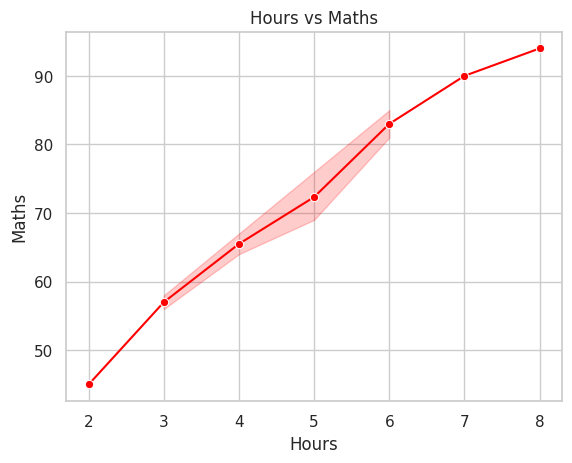
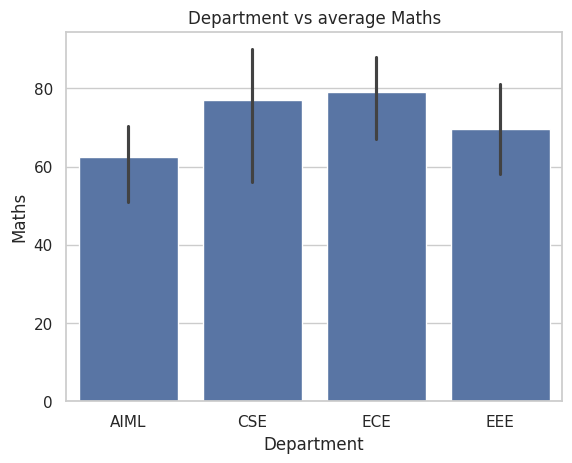
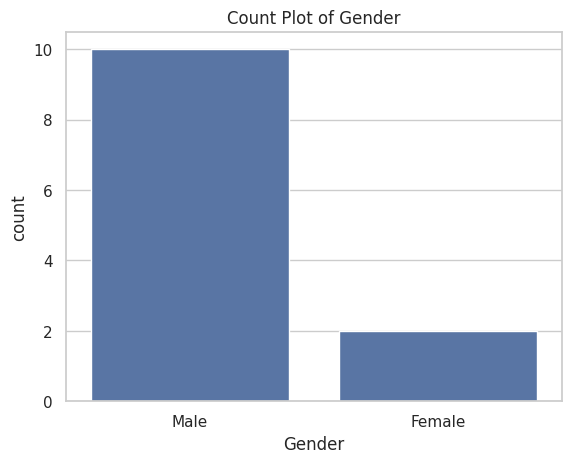
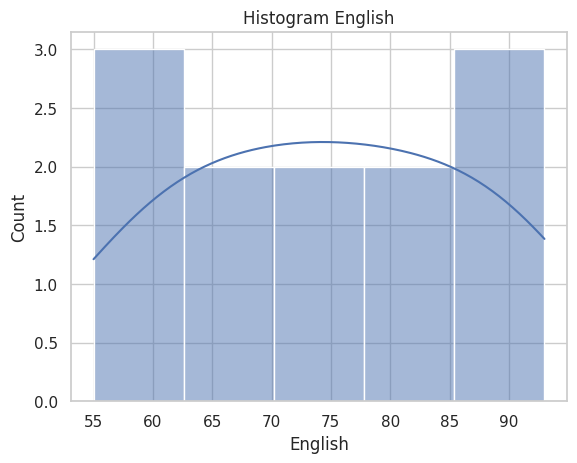
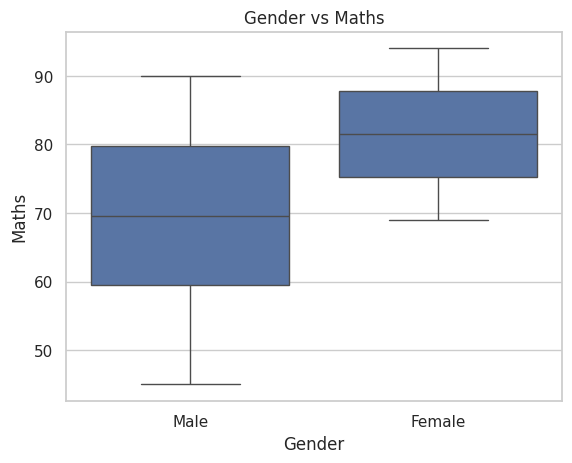
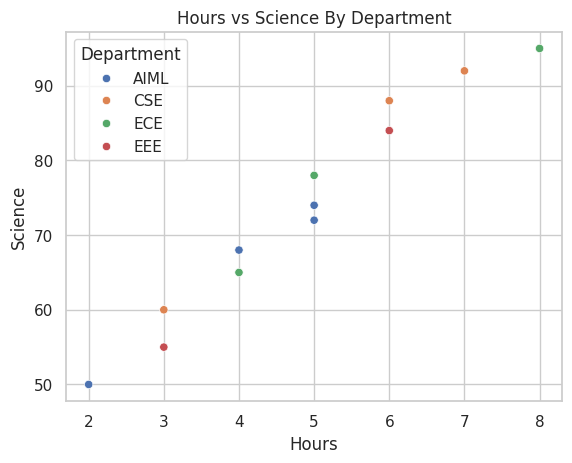
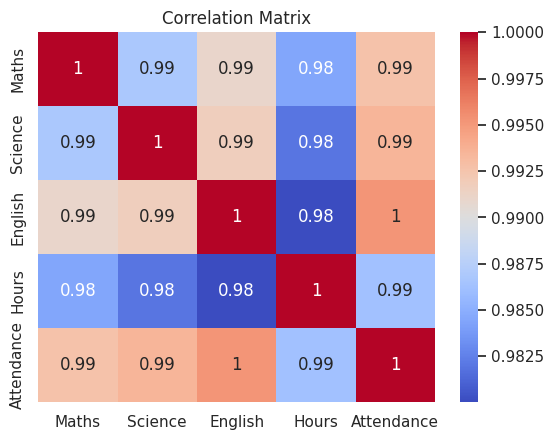

Source code (Python) for these figures, in order:
# # Program 1 – Student Performance Analysis
# # 
# # Dataset:
# # 
# # Student
# # Marks
# # 
# # Create:
# # 
# # Line Plot
# # Bar Plot
# 
# import pandas as pd
# import matplotlib.pyplot as plt
# import seaborn as sns
# 
# students={
    # "Name":["A","B","C","D","E","F","G","H","I","J"],
    # "Marks":[76,89,95,56,73,58,98,76,90,58],
    # "Gender":["Male","Female","Male","Female","Male","Female","Male","Female","Male","Female"]
# }
# 
# df=pd.DataFrame(students)
# 
# # Line Plot
# sns.set_theme(style="whitegrid")
# sns.lineplot(x="Name",y="Marks",data=df,label="Marks")
# plt.title("Name By Marks")
# plt.legend()
# plt.show()
# 
# # Bar Plot
# 
# sns.barplot(x="Gender",y="Marks",data=df,label="Marks")
# plt.title("Bar Graph of Gender By Marks")
# plt.legend()
# plt.show()

# # Program 2 – Branch Distribution

# # Dataset:

# # AIML
# # CSE
# # ECE
# # EEE

# # Create:

# # Count Plot
# # Pie Chart (using Matplotlib for comparison)

# import pandas as pd
# import matplotlib.pyplot as plt
# import seaborn as sns

# employees ={
    # "Department":["AIML","EEE","CSE","ECE","EEE","CSE","AIML","ECE","AIML","EEE"]
# }
# df=pd.DataFrame(employees)
# #count plot

# sns.countplot(x="Department",data=df)
# plt.title("Count Plot")
# plt.show()

# # Pie Chart (using Matplotlib for comparison)

# counts=df["Department"].value_counts()

# plt.pie(counts,labels=counts.index,autopct="%1.1f%%",explode=[0.1,.1,.1,.1])
# plt.title("Branch Distribution")
# plt.show()

# # Program 3 – Marks Distribution
# # 
# # Create:
# # 
# # Histogram
# # Box Plot
# # 
# # Identify:
# # 
# # Average range
# # Outliers
# # Overall distribution

# import pandas as pd
# import matplotlib.pyplot as plt
# import seaborn as sns

# students={
    # "Name":["a","b","c","d","e","f","g","h","i","j"],
    # "Math":[45,67,78,56,90,88,60,72,81,69],
    # "Science":[50,65,80,60,92,90,58,75,84,70],
    # "Hours":[2,3,4,3,7,6,2,5,6,4],
    # "Gender":["Male","Female","Male","Female","Male","Female","Male","Female","Male","Female"]
# }

# df=pd.DataFrame(students)

# # Histogram
# sns.histplot(x="Math",bins=5,kde=True,data=df)
# plt.title("Histogram")
# plt.show()

# # Box Plot
# sns.boxplot(x="Gender",y="Science",data=df)
# plt.title("Box Plot")
# plt.show()

# print("Average Math Marks :", df["Math"].mean())
# print("Average Science Marks :", df["Science"].mean())

# print("\nObservation:")
# print("1. Most Math marks are between 60 and 90.")
# print("2. No significant outliers are present.")
# print("3. Distribution is approximately balanced.")


# # Program 4 – Study Hours vs Marks

# # Create a scatter plot.

# # Ask:

# # Is there a positive relationship?

# import pandas as pd
# import matplotlib.pyplot as plt
# import seaborn as sns

# students={
    # "Name":["a","b","c","d","e","f","g","h","i","j"],
    # "Math":[45,67,78,56,90,88,60,72,81,69],
    # "Science":[50,65,80,60,92,90,58,75,84,70],
    # "Hours":[2,3,4,3,7,6,2,5,6,4],
    # "Gender":["Male","Female","Male","Female","Male","Female","Male","Female","Male","Female"]
# }


# df=pd.DataFrame(students)

# sns.scatterplot(x="Hours",y="Math",data=df)
# plt.title("Study Hours vs Marks")
# plt.show()

# print("\nObservations :")
# print("Based on the Scattered points in the graph , there is an positive relationship b/w Hours & Maths")


# # Program 5 – Correlation Heatmap

# # Create a dataset with:

# # Maths
# # Science
# # English
# # Attendance

# # Generate:

# # Correlation matrix
# # Heatmap

# # Interpret:

# # Which variables move together?
# # Which relationships appear weak?

# import pandas as pd
# import matplotlib.pyplot as plt
# import seaborn as sns

# students={
    # "Name":["A","B","C","D","E","F"],
    # "Maths":[40,50,60,70,80,90],
    # "Science":[89,56,34,55,45,76],
    # "English":[76,54,46,86,96,75],
    # "Attendance":[56,89,45,67,69,75]
# }

# df=pd.DataFrame(students)

# corr=df[["Maths","Science","English","Attendance"]].corr()
# print(corr)

# sns.heatmap(corr,annot=True,cmap="coolwarm")
# plt.title("HeatMap")
# plt.show()

# print("\nObservations:")
# print("1. Maths and English show the strongest positive relationship (0.45).")
# print("2. Maths and Science have a weak negative relationship (-0.20).")
# print("3. English and Attendance have a very weak positive relationship (0.14).")
# print("4. Overall, no variables show a strong correlation.")


# Program 6 – Complete Visualization Dashboard

# Create one program that generates:

# Line Plot
# Bar Plot
# Count Plot
# Histogram
# Box Plot
# Scatter Plot
# Heatmap

# Save every figure.

import pandas as pd
import matplotlib.pyplot as plt
import seaborn as sns
sns.set_theme(style="whitegrid")

students = {
    "Name": [
        "Adarsh", "James", "Manish", "Raja", "Pavan",
        "Harshith", "Venkat", "Balu", "Rohit", "Kiran",
        "Sai", "Anil"
    ],

    "Maths": [
        45, 56, 67, 72, 81,
        90, 76, 64, 58, 85,
        69, 94
    ],

    "Science": [
        50, 60, 65, 74, 84,
        92, 78, 68, 55, 88,
        72, 95
    ],

    "English": [
        55, 62, 70, 75, 83,
        91, 80, 66, 60, 87,
        74, 93
    ],

    "Hours": [
        2, 3, 4, 5, 6,
        7, 5, 4, 3, 6,
        5, 8
    ],

    "Attendance": [
        82, 85, 88, 90, 93,
        96, 91, 87, 84, 95,
        89, 98
    ],

    "Gender": [
        "Male", "Male", "Male", "Male", "Male",
        "Male", "Male", "Male", "Male", "Male",
        "Female", "Female"
    ],

    "Department": [
        "AIML", "CSE", "ECE", "AIML", "EEE",
        "CSE", "ECE", "AIML", "EEE", "CSE",
        "AIML", "ECE"
    ]
}

df=pd.DataFrame(students)
# Line Plot (Hours vs Maths)

sns.lineplot(x="Hours",y="Maths",data=df,marker="o",color="red")
plt.title("Hours vs Maths")
plt.show()

# Bar Plot (Department vs average Maths or Science)

sns.barplot(x="Department",y="Maths",data=df)
plt.title("Department vs average Maths")
plt.show()

# Count Plot (Department or Gender)

sns.countplot(x="Gender",data=df)
plt.title("Count Plot of Gender")
plt.show()

# Histogram (Maths, Science, English, etc.)

sns.histplot(x="English",kde=True,data=df)
plt.title("Histogram English")
plt.show()

# Box Plot (Gender vs Maths/Science)

sns.boxplot(x="Gender",y="Maths",data=df)
plt.title("Gender vs Maths")
plt.show()

# Scatter Plot (Hours vs Maths or Science)

sns.scatterplot(x="Hours",y="Science",hue="Department",data=df)
plt.title("Hours vs Science By Department")
plt.show()

# Heatmap (Correlation among Maths, Science, English, Hours, Attendance)

corr=df[["Maths","Science","English","Hours","Attendance"]].corr()
print(corr)

sns.heatmap(corr,annot=True,cmap="coolwarm")
plt.title("Correlation Matrix")
plt.show()
